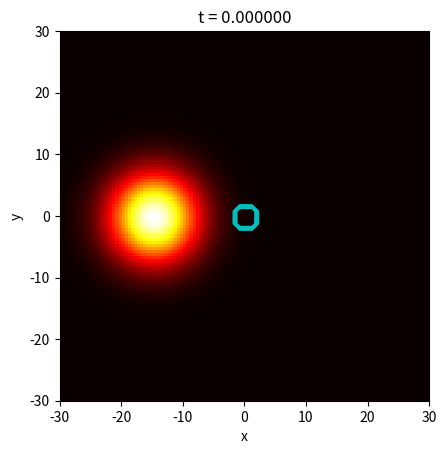
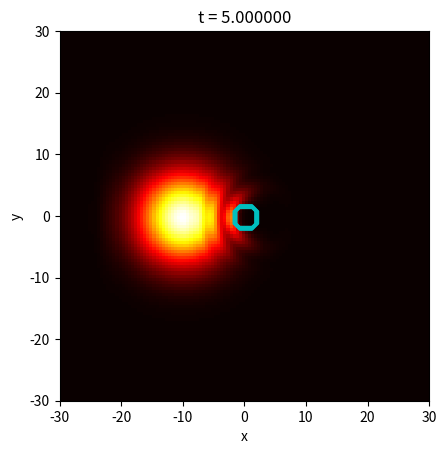
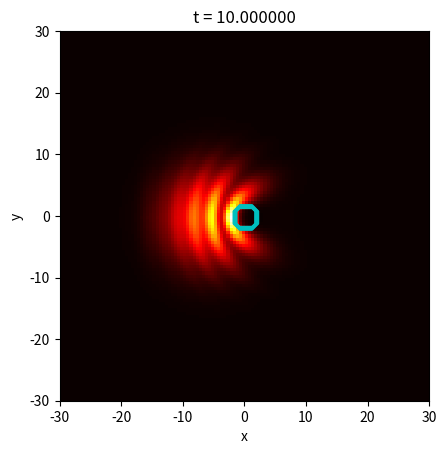
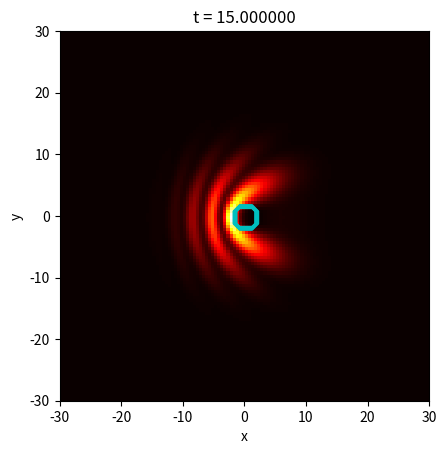
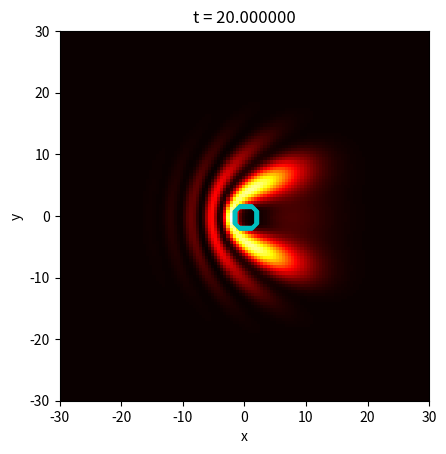
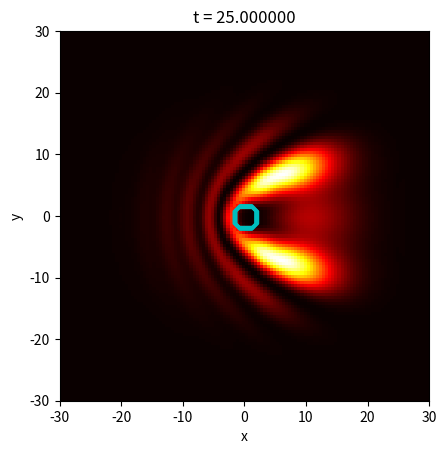
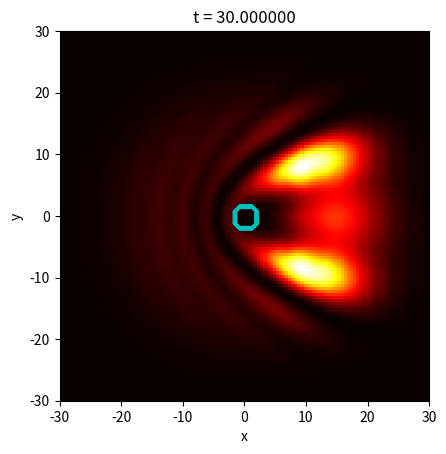
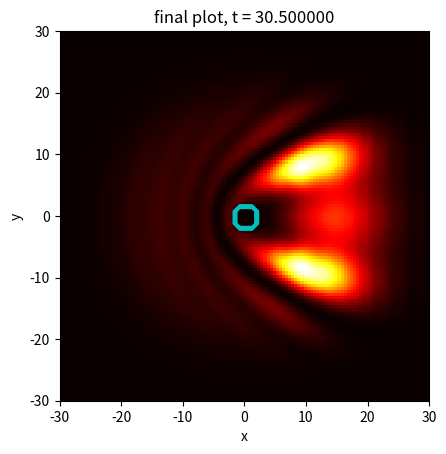

Reproduce these figures in Python, in order.
# 二维含时间薛定谔问题解法，散射
import cmath
import math
import numpy as np
import matplotlib.pyplot as plt
# %matplotlib inline

# solves the tridiagonal system of equations A.x = b


def tridiag(alp, bet, gam, b):
    n = len(bet)
    x = np.zeros(b.shape, dtype=complex)
    y = np.zeros(b.shape, dtype=complex)
    y[0] = gam[0]/bet[0]
    x[0] = b[0]/bet[0]
    for i in range(1, n):
        den = bet[i]-alp[i]*y[i-1]
        y[i] = gam[i]/den
        x[i] = (b[i]-alp[i]*x[i-1])/den
    for i in reversed(range(n-1)):
        x[i] -= x[i+1]*y[i]
    return x


hbar = 1.0  # reduced Planck's constant
m = 1.0  # mass
k0 = 1.0  # initial wavenumber

# grid and time intervals
dy = dx = 0.5/k0
dt = 0.5*m/(hbar*k0**2)
ymin = xmin = -30.0/k0
ymax = xmax = 30.0/k0

# initial data
x = np.arange(xmin, xmax, dx)
y = np.arange(ymin, ymax, dy)
N = len(x)
u = np.zeros((N, N), dtype=complex)
v = np.zeros((N, N), dtype=complex)
p = np.zeros((N, N))
x0 = -15.0/k0
y0 = 0.0/k0
sigma = 5.0/k0
for j in range(N):
    for k in range(N):
        rr = (x[j]-x0)**2+(y[k]-y0)**2
        u[j, k] = cmath.exp(-rr/(4.0*sigma**2)+1j*k0*x[j])
        p[j, k] = u[j, k].real**2+u[j, k].imag**2

# potential
a = 2.0/k0
E0 = (hbar*k0)**2/(2.0*m)
V = np.zeros((N, N))
for j in range(N):
    for k in range(N):
        rr = x[j]**2+y[k]**2
        if rr < a**2:
            V[j, k] = E0


# setup coefficients of the tridiagonal matrix
alpha = gamma = -1j*hbar*dt/(4.0*m*dx**2)
alp = alpha*np.ones(N, dtype=complex)
gam = gamma*np.ones(N, dtype=complex)
bet = np.zeros((N, N), dtype=complex)
for j in range(N):
    for k in range(N):
        bet[j, k] = 1.0-2.0*alpha+1j*(V[j, k]/(2.0*hbar))*dt

# preform the evolution; blithely ignore boundary conditions
t = 0.0
tmax = 30.0*m/(hbar*k0**2)
it = 0
while t-tmax < 0.5*dt:
    # update plot
    for j in range(N):
        for k in range(N):
            p[j, k] = u[j, k].real**2+u[j, k].imag**2
    if it % 10 == 0:  # 每隔50时间步画一幅图
        plt.figure()
        plt.xlabel('x')
        plt.ylabel('y')
        image = plt.imshow(p.T, origin='upper', extent=(xmin, xmax, ymin, ymax),
                           cmap=plt.cm.hot)
        plt.contour(V.T, origin='upper', extent=(
            xmin, xmax, ymin, ymax), colors='c')

        image.set_data(p.T)
        plt.title('t = %5f' % t)
        plt.show()

    # first step of operator splitting
    for j in range(1, N-1):
        for k in range(1, N-1):
            v[j, k] = -alpha*u[j, k-1]+(2.0-bet[j, k])*u[j, k]-gamma*u[j, k+1]
    for k in range(1, N-1):
        u[:, k] = tridiag(alp, bet[:, k], gam, v[:, k])

    # second step of operator splitting
    for k in range(1, N-1):
        for j in range(1, N-1):
            v[j, k] = -alp[j]*u[j-1, k] + \
                (2.0-bet[j, k])*u[j, k]-gam[j]*u[j+1, k]
    for j in range(1, N-1):
        u[j, :] = tridiag(alp, bet[j, :], gam, v[j, :])
    t += dt
    it = it+1

# freeze final plot
plt.figure()
plt.xlabel('x')
plt.ylabel('y')
image = plt.imshow(p.T, origin='upper', extent=(xmin, xmax, ymin, ymax),
                   cmap=plt.cm.hot)
plt.contour(V.T, origin='upper', extent=(xmin, xmax, ymin, ymax), colors='c')

image.set_data(p.T)
plt.title('final plot, t = %5f' % t)
plt.show()
